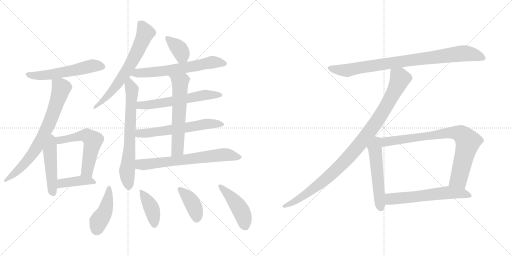
t = 0.00 s
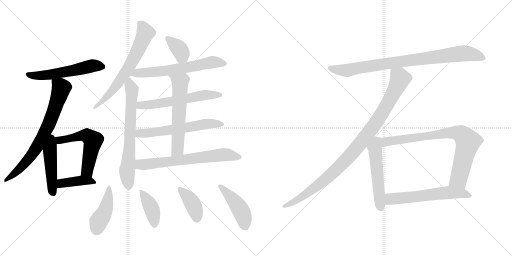
t = 3.23 s
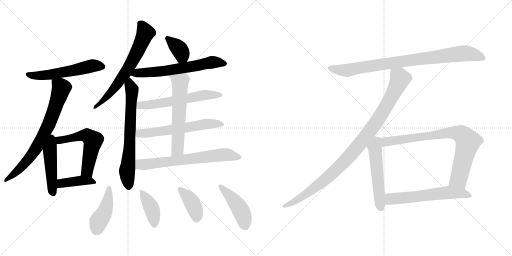
t = 6.46 s
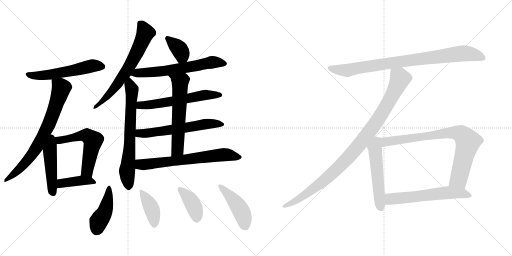
t = 9.69 s
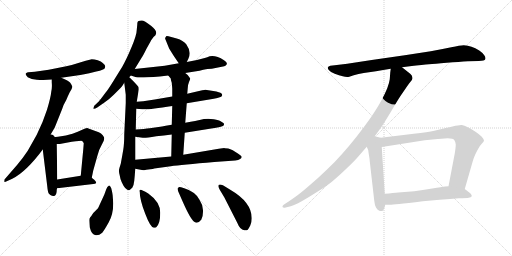
t = 12.92 s
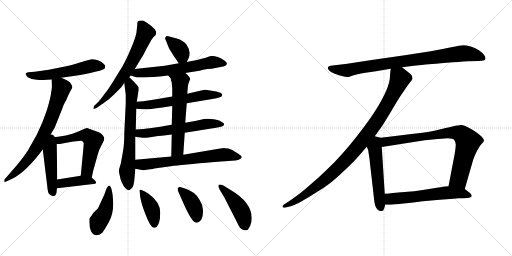
t = 16.15 s

The animated SVG that drew these frames (rendered in a browser with its animation timeline set to each time). Animation: 22 CSS @keyframes rules; one cycle of 16.15 s.

<svg version="1.1" viewBox="0 0 2048 1024" xmlns="http://www.w3.org/2000/svg">
  <g stroke="lightgray" stroke-dasharray="1,1" stroke-width="1" transform="scale(4, 4)">
    <line x1="0" y1="0" x2="256" y2="256"></line>
    <line x1="256" y1="0" x2="0" y2="256"></line>
    <line x1="128" y1="0" x2="128" y2="256"></line>
    <line x1="0" y1="128" x2="256" y2="128"></line>
    <line x1="256" y1="0" x2="512" y2="256"></line>
    <line x1="512" y1="0" x2="256" y2="256"></line>
    <line x1="384" y1="0" x2="384" y2="256"></line>
    <line x1="256" y1="128" x2="512" y2="128"></line>
  </g>
<g transform="scale(1, -1) translate(0, -850)">
   <style type="text/css">
    @keyframes keyframes0 {
      from {
       stroke: black;
       stroke-dashoffset: 558;
       stroke-width: 128;
       }
       64% {
       animation-timing-function: step-end;
       stroke: black;
       stroke-dashoffset: 0;
       stroke-width: 128;
       }
       to {
       stroke: black;
       stroke-width: 1024;
       }
       }
       #make-me-a-hanzi-animation-0 {
         animation: keyframes0 0.704102s both;
         animation-delay: 0.000000s;
         animation-timing-function: linear;
       }
    @keyframes keyframes1 {
      from {
       stroke: black;
       stroke-dashoffset: 740;
       stroke-width: 128;
       }
       71% {
       animation-timing-function: step-end;
       stroke: black;
       stroke-dashoffset: 0;
       stroke-width: 128;
       }
       to {
       stroke: black;
       stroke-width: 1024;
       }
       }
       #make-me-a-hanzi-animation-1 {
         animation: keyframes1 0.852214s both;
         animation-delay: 0.704102s;
         animation-timing-function: linear;
       }
    @keyframes keyframes2 {
      from {
       stroke: black;
       stroke-dashoffset: 472;
       stroke-width: 128;
       }
       61% {
       animation-timing-function: step-end;
       stroke: black;
       stroke-dashoffset: 0;
       stroke-width: 128;
       }
       to {
       stroke: black;
       stroke-width: 1024;
       }
       }
       #make-me-a-hanzi-animation-2 {
         animation: keyframes2 0.634115s both;
         animation-delay: 1.556316s;
         animation-timing-function: linear;
       }
    @keyframes keyframes3 {
      from {
       stroke: black;
       stroke-dashoffset: 567;
       stroke-width: 128;
       }
       65% {
       animation-timing-function: step-end;
       stroke: black;
       stroke-dashoffset: 0;
       stroke-width: 128;
       }
       to {
       stroke: black;
       stroke-width: 1024;
       }
       }
       #make-me-a-hanzi-animation-3 {
         animation: keyframes3 0.711426s both;
         animation-delay: 2.190431s;
         animation-timing-function: linear;
       }
    @keyframes keyframes4 {
      from {
       stroke: black;
       stroke-dashoffset: 404;
       stroke-width: 128;
       }
       57% {
       animation-timing-function: step-end;
       stroke: black;
       stroke-dashoffset: 0;
       stroke-width: 128;
       }
       to {
       stroke: black;
       stroke-width: 1024;
       }
       }
       #make-me-a-hanzi-animation-4 {
         animation: keyframes4 0.578776s both;
         animation-delay: 2.901857s;
         animation-timing-function: linear;
       }
    @keyframes keyframes5 {
      from {
       stroke: black;
       stroke-dashoffset: 666;
       stroke-width: 128;
       }
       68% {
       animation-timing-function: step-end;
       stroke: black;
       stroke-dashoffset: 0;
       stroke-width: 128;
       }
       to {
       stroke: black;
       stroke-width: 1024;
       }
       }
       #make-me-a-hanzi-animation-5 {
         animation: keyframes5 0.791992s both;
         animation-delay: 3.480633s;
         animation-timing-function: linear;
       }
    @keyframes keyframes6 {
      from {
       stroke: black;
       stroke-dashoffset: 689;
       stroke-width: 128;
       }
       69% {
       animation-timing-function: step-end;
       stroke: black;
       stroke-dashoffset: 0;
       stroke-width: 128;
       }
       to {
       stroke: black;
       stroke-width: 1024;
       }
       }
       #make-me-a-hanzi-animation-6 {
         animation: keyframes6 0.810710s both;
         animation-delay: 4.272625s;
         animation-timing-function: linear;
       }
    @keyframes keyframes7 {
      from {
       stroke: black;
       stroke-dashoffset: 370;
       stroke-width: 128;
       }
       55% {
       animation-timing-function: step-end;
       stroke: black;
       stroke-dashoffset: 0;
       stroke-width: 128;
       }
       to {
       stroke: black;
       stroke-width: 1024;
       }
       }
       #make-me-a-hanzi-animation-7 {
         animation: keyframes7 0.551107s both;
         animation-delay: 5.083335s;
         animation-timing-function: linear;
       }
    @keyframes keyframes8 {
      from {
       stroke: black;
       stroke-dashoffset: 626;
       stroke-width: 128;
       }
       67% {
       animation-timing-function: step-end;
       stroke: black;
       stroke-dashoffset: 0;
       stroke-width: 128;
       }
       to {
       stroke: black;
       stroke-width: 1024;
       }
       }
       #make-me-a-hanzi-animation-8 {
         animation: keyframes8 0.759440s both;
         animation-delay: 5.634442s;
         animation-timing-function: linear;
       }
    @keyframes keyframes9 {
      from {
       stroke: black;
       stroke-dashoffset: 591;
       stroke-width: 128;
       }
       66% {
       animation-timing-function: step-end;
       stroke: black;
       stroke-dashoffset: 0;
       stroke-width: 128;
       }
       to {
       stroke: black;
       stroke-width: 1024;
       }
       }
       #make-me-a-hanzi-animation-9 {
         animation: keyframes9 0.730957s both;
         animation-delay: 6.393882s;
         animation-timing-function: linear;
       }
    @keyframes keyframes10 {
      from {
       stroke: black;
       stroke-dashoffset: 601;
       stroke-width: 128;
       }
       66% {
       animation-timing-function: step-end;
       stroke: black;
       stroke-dashoffset: 0;
       stroke-width: 128;
       }
       to {
       stroke: black;
       stroke-width: 1024;
       }
       }
       #make-me-a-hanzi-animation-10 {
         animation: keyframes10 0.739095s both;
         animation-delay: 7.124839s;
         animation-timing-function: linear;
       }
    @keyframes keyframes11 {
      from {
       stroke: black;
       stroke-dashoffset: 600;
       stroke-width: 128;
       }
       66% {
       animation-timing-function: step-end;
       stroke: black;
       stroke-dashoffset: 0;
       stroke-width: 128;
       }
       to {
       stroke: black;
       stroke-width: 1024;
       }
       }
       #make-me-a-hanzi-animation-11 {
         animation: keyframes11 0.738281s both;
         animation-delay: 7.863934s;
         animation-timing-function: linear;
       }
    @keyframes keyframes12 {
      from {
       stroke: black;
       stroke-dashoffset: 675;
       stroke-width: 128;
       }
       69% {
       animation-timing-function: step-end;
       stroke: black;
       stroke-dashoffset: 0;
       stroke-width: 128;
       }
       to {
       stroke: black;
       stroke-width: 1024;
       }
       }
       #make-me-a-hanzi-animation-12 {
         animation: keyframes12 0.799316s both;
         animation-delay: 8.602215s;
         animation-timing-function: linear;
       }
    @keyframes keyframes13 {
      from {
       stroke: black;
       stroke-dashoffset: 433;
       stroke-width: 128;
       }
       58% {
       animation-timing-function: step-end;
       stroke: black;
       stroke-dashoffset: 0;
       stroke-width: 128;
       }
       to {
       stroke: black;
       stroke-width: 1024;
       }
       }
       #make-me-a-hanzi-animation-13 {
         animation: keyframes13 0.602376s both;
         animation-delay: 9.401531s;
         animation-timing-function: linear;
       }
    @keyframes keyframes14 {
      from {
       stroke: black;
       stroke-dashoffset: 403;
       stroke-width: 128;
       }
       57% {
       animation-timing-function: step-end;
       stroke: black;
       stroke-dashoffset: 0;
       stroke-width: 128;
       }
       to {
       stroke: black;
       stroke-width: 1024;
       }
       }
       #make-me-a-hanzi-animation-14 {
         animation: keyframes14 0.577962s both;
         animation-delay: 10.003907s;
         animation-timing-function: linear;
       }
    @keyframes keyframes15 {
      from {
       stroke: black;
       stroke-dashoffset: 396;
       stroke-width: 128;
       }
       56% {
       animation-timing-function: step-end;
       stroke: black;
       stroke-dashoffset: 0;
       stroke-width: 128;
       }
       to {
       stroke: black;
       stroke-width: 1024;
       }
       }
       #make-me-a-hanzi-animation-15 {
         animation: keyframes15 0.572266s both;
         animation-delay: 10.581869s;
         animation-timing-function: linear;
       }
    @keyframes keyframes16 {
      from {
       stroke: black;
       stroke-dashoffset: 457;
       stroke-width: 128;
       }
       60% {
       animation-timing-function: step-end;
       stroke: black;
       stroke-dashoffset: 0;
       stroke-width: 128;
       }
       to {
       stroke: black;
       stroke-width: 1024;
       }
       }
       #make-me-a-hanzi-animation-16 {
         animation: keyframes16 0.621908s both;
         animation-delay: 11.154135s;
         animation-timing-function: linear;
       }
    @keyframes keyframes17 {
      from {
       stroke: black;
       stroke-dashoffset: 880;
       stroke-width: 128;
       }
       74% {
       animation-timing-function: step-end;
       stroke: black;
       stroke-dashoffset: 0;
       stroke-width: 128;
       }
       to {
       stroke: black;
       stroke-width: 1024;
       }
       }
       #make-me-a-hanzi-animation-17 {
         animation: keyframes17 0.966146s both;
         animation-delay: 11.776043s;
         animation-timing-function: linear;
       }
    @keyframes keyframes18 {
      from {
       stroke: black;
       stroke-dashoffset: 1002;
       stroke-width: 128;
       }
       77% {
       animation-timing-function: step-end;
       stroke: black;
       stroke-dashoffset: 0;
       stroke-width: 128;
       }
       to {
       stroke: black;
       stroke-width: 1024;
       }
       }
       #make-me-a-hanzi-animation-18 {
         animation: keyframes18 1.065430s both;
         animation-delay: 12.742189s;
         animation-timing-function: linear;
       }
    @keyframes keyframes19 {
      from {
       stroke: black;
       stroke-dashoffset: 539;
       stroke-width: 128;
       }
       64% {
       animation-timing-function: step-end;
       stroke: black;
       stroke-dashoffset: 0;
       stroke-width: 128;
       }
       to {
       stroke: black;
       stroke-width: 1024;
       }
       }
       #make-me-a-hanzi-animation-19 {
         animation: keyframes19 0.688639s both;
         animation-delay: 13.807619s;
         animation-timing-function: linear;
       }
    @keyframes keyframes20 {
      from {
       stroke: black;
       stroke-dashoffset: 812;
       stroke-width: 128;
       }
       73% {
       animation-timing-function: step-end;
       stroke: black;
       stroke-dashoffset: 0;
       stroke-width: 128;
       }
       to {
       stroke: black;
       stroke-width: 1024;
       }
       }
       #make-me-a-hanzi-animation-20 {
         animation: keyframes20 0.910807s both;
         animation-delay: 14.496258s;
         animation-timing-function: linear;
       }
    @keyframes keyframes21 {
      from {
       stroke: black;
       stroke-dashoffset: 599;
       stroke-width: 128;
       }
       66% {
       animation-timing-function: step-end;
       stroke: black;
       stroke-dashoffset: 0;
       stroke-width: 128;
       }
       to {
       stroke: black;
       stroke-width: 1024;
       }
       }
       #make-me-a-hanzi-animation-21 {
         animation: keyframes21 0.737467s both;
         animation-delay: 15.407065s;
         animation-timing-function: linear;
       }
</style>
<path d="M 421.0 584.5 L 419.0 590.5 L 411.0 598.5 Q 405.0 604.5 391.0 609.0 Q 377.0 613.5 367.0 613.5 Q 344.0 608.5 316.5 599.0 Q 289.0 589.5 265.0 585.5 L 195.0 571.5 L 139.0 563.5 L 113.0 561.5 Q 109.0 561.5 104.0 557.0 Q 99.0 552.5 111.0 541.5 Q 125.0 533.5 147.0 531.5 Q 169.0 529.5 173.0 530.5 L 207.0 532.5 L 245.0 539.5 L 321.0 550.5 Q 335.0 552.5 357.0 557.5 L 385.0 564.5 Q 417.0 571.5 419.0 577.5 L 421.0 584.5 Z" fill="lightgray"></path> 
<path d="M 207.0 532.5 L 207.0 521.5 Q 209.0 499.5 205.0 483.5 Q 203.0 461.5 188.0 411.5 Q 172.0 361.5 147.0 311.5 L 111.0 247.5 Q 91.0 217.5 69.0 191.5 L 17.0 131.5 L 17.0 122.5 Q 21.0 121.5 27.0 125.5 L 49.0 135.5 Q 104.0 162.5 171.0 252.5 L 195.0 299.5 L 219.0 340.5 L 249.0 415.5 Q 253.0 430.5 265.0 450.5 Q 271.0 465.5 279.0 481.5 Q 291.0 498.5 289.0 504.5 Q 287.0 510.5 281.0 519.5 Q 275.0 527.5 245.0 539.5 C 217.0 551.5 206.0 556.5 207.0 532.5 Z" fill="lightgray"></path> 
<path d="M 171.0 252.5 L 189.0 105.5 Q 191.0 83.5 195.0 76.5 Q 201.0 69.5 208.0 67.5 Q 215.0 65.5 217.0 66.5 Q 227.0 69.5 227.0 91.5 Q 227.0 94.5 229.0 96.5 L 229.0 97.5 L 229.0 132.5 L 227.0 274.5 C 226.0 331.5 162.0 325.5 171.0 252.5 Z" fill="lightgray"></path> 
<path d="M 367.0 139.5 L 373.0 168.5 L 389.0 225.5 Q 395.0 251.5 405.0 267.5 L 415.0 287.5 Q 417.0 295.5 417.0 298.5 Q 417.0 301.5 411.0 309.5 Q 405.0 317.5 395.0 321.5 L 351.0 337.5 Q 349.0 338.5 331.0 332.5 L 311.0 323.5 Q 274.0 306.5 195.0 299.5 C 165.0 296.5 197.0 274.5 227.0 274.5 L 239.0 274.5 L 287.0 283.5 L 303.0 285.5 Q 317.0 287.5 325.0 287.5 Q 332.0 287.5 335.0 277.5 L 333.0 252.5 L 323.0 147.5 C 320.0 117.5 361.0 110.5 367.0 139.5 Z" fill="lightgray"></path> 
<path d="M 229.0 97.5 L 373.0 114.5 Q 381.0 115.5 385.0 118.5 Q 385.0 124.5 377.0 131.5 Q 369.0 137.5 367.0 139.5 C 353.0 152.5 353.0 152.5 323.0 147.5 L 229.0 132.5 C 199.0 127.5 199.0 93.5 229.0 97.5 Z" fill="lightgray"></path> 
<path d="M 549.0 751.5 L 547.0 731.5 Q 547.0 711.5 526.0 661.0 Q 505.0 610.5 489.0 583.5 L 453.0 525.5 Q 431.0 489.5 421.0 478.5 Q 399.0 448.5 395.0 444.5 L 377.0 427.5 Q 373.0 418.5 373.0 415.5 Q 377.0 412.5 389.0 420.5 L 419.0 441.5 Q 437.0 453.5 455.0 471.5 L 483.0 499.5 Q 489.0 505.5 497.0 519.5 L 517.0 541.5 L 523.0 548.5 L 539.0 574.5 L 567.0 620.5 Q 569.0 621.5 587.0 657.5 L 601.0 682.5 Q 605.0 691.5 615.0 703.5 Q 623.0 709.5 623.0 712.5 Q 631.0 725.5 604.0 747.0 Q 577.0 768.5 567.0 768.5 Q 557.0 768.5 555.0 766.5 Q 549.0 766.5 549.0 751.5 Z" fill="lightgray"></path> 
<path d="M 497.0 519.5 L 503.0 471.5 L 503.0 438.5 L 497.0 313.5 Q 497.0 275.5 493.0 251.5 Q 489.0 227.5 483.0 195.5 Q 477.0 177.5 476.0 170.5 Q 475.0 162.5 479.0 148.5 Q 481.0 133.5 487.0 121.5 Q 501.0 89.5 517.0 89.5 Q 519.0 90.5 529.0 99.5 Q 535.0 107.5 537.0 127.5 L 539.0 148.5 L 541.0 175.5 L 541.0 211.5 L 541.0 303.5 L 543.0 332.5 L 545.0 415.5 L 547.0 443.5 L 555.0 492.5 Q 555.0 499.5 554.0 502.5 Q 553.0 504.5 543.0 515.5 Q 525.0 534.5 517.0 541.5 C 495.0 562.5 493.0 549.5 497.0 519.5 Z" fill="lightgray"></path> 
<path d="M 747.0 602.5 L 753.0 614.5 Q 768.0 641.5 745.0 673.5 Q 733.0 688.5 707.0 696.5 L 685.0 702.5 Q 669.0 706.5 665.0 705.5 Q 659.0 698.5 661.0 694.5 Q 663.0 689.5 677.0 655.5 Q 692.0 630.5 715.0 597.5 C 732.0 572.5 734.0 575.5 747.0 602.5 Z" fill="lightgray"></path> 
<path d="M 741.0 558.5 L 785.0 565.5 Q 797.0 566.5 813.0 571.5 Q 829.0 575.5 847.0 575.5 L 887.0 583.5 Q 899.0 584.5 903.0 588.5 Q 915.0 597.5 896.0 609.5 Q 856.0 634.5 829.0 621.5 L 819.0 618.5 Q 789.0 609.5 747.0 602.5 L 715.0 597.5 L 659.0 587.5 L 539.0 574.5 C 509.0 571.5 494.0 557.5 523.0 548.5 L 545.0 541.5 Q 558.0 538.5 639.0 544.5 L 673.0 548.5 L 741.0 558.5 Z" fill="lightgray"></path> 
<path d="M 747.0 437.5 L 855.0 455.5 Q 869.0 457.5 885.0 463.5 L 889.0 469.5 Q 889.0 473.5 885.0 477.5 Q 881.0 481.5 853.0 486.5 L 821.0 491.5 Q 819.0 491.5 809.0 489.5 L 749.0 475.5 L 689.0 464.5 L 619.0 452.5 L 573.0 445.5 L 547.0 443.5 C 517.0 441.5 515.0 417.5 545.0 415.5 L 569.0 413.5 Q 583.0 409.5 689.0 426.5 L 747.0 437.5 Z" fill="lightgray"></path> 
<path d="M 739.0 319.5 L 845.0 336.5 Q 857.0 337.5 875.0 341.5 Q 893.0 345.5 895.0 349.5 Q 897.0 353.5 896.0 355.5 Q 895.0 357.5 892.0 359.5 Q 889.0 361.5 879.0 367.5 Q 869.0 372.5 843.0 374.5 Q 816.0 375.5 803.0 371.5 Q 789.0 367.5 741.0 359.5 L 687.0 351.5 L 663.0 347.5 Q 651.0 345.5 627.0 341.5 L 599.0 337.5 Q 579.0 334.5 543.0 332.5 C 513.0 330.5 511.0 307.5 541.0 303.5 L 571.0 299.5 Q 574.0 296.5 625.0 305.5 Q 655.0 307.5 687.0 312.5 L 739.0 319.5 Z" fill="lightgray"></path> 
<path d="M 733.0 231.5 L 739.0 319.5 L 741.0 359.5 L 747.0 437.5 L 749.0 475.5 L 751.0 498.5 Q 751.0 510.5 756.0 522.5 Q 761.0 533.5 761.0 536.5 Q 754.0 550.5 741.0 558.5 C 717.0 576.5 654.0 571.5 673.0 548.5 L 683.0 536.5 Q 683.0 531.5 687.0 519.5 Q 689.0 497.5 689.0 494.5 L 689.0 464.5 L 689.0 426.5 L 687.0 351.5 L 687.0 312.5 L 685.0 224.5 C 684.0 194.5 731.0 201.5 733.0 231.5 Z" fill="lightgray"></path> 
<path d="M 541.0 175.5 L 573.0 169.5 L 577.0 169.5 Q 581.0 171.5 585.0 171.5 L 601.0 173.5 Q 613.0 174.5 617.0 176.5 L 683.0 185.5 Q 725.0 191.5 857.0 202.5 L 941.0 208.5 Q 967.0 212.5 967.0 223.5 Q 965.0 227.5 953.0 235.5 L 931.0 249.5 Q 921.0 253.5 913.0 256.5 L 899.0 257.5 L 897.0 258.5 L 875.0 255.5 L 733.0 231.5 L 685.0 224.5 L 541.0 211.5 C 511.0 208.5 512.0 181.5 541.0 175.5 Z" fill="lightgray"></path> 
<path d="M 451.0 64.5 Q 451.0 73.5 445.0 97.5 Q 439.0 111.5 435.0 107.5 Q 429.0 105.5 425.0 93.5 L 417.0 71.5 L 393.0 19.5 Q 389.0 13.5 373.0 -1.5 Q 365.0 -14.5 361.0 -19.0 Q 357.0 -23.5 357.0 -30.0 Q 357.0 -36.5 359.0 -58.5 Q 366.0 -88.5 383.0 -90.5 Q 395.0 -92.5 409.0 -80.5 Q 417.0 -71.5 435.0 -39.0 Q 453.0 -6.5 453.0 37.5 L 451.0 64.5 Z" fill="lightgray"></path> 
<path d="M 615.0 -60.5 Q 619.0 -61.5 625.0 -58.5 Q 641.0 -43.5 641.0 -0.5 Q 641.0 42.5 593.0 76.5 Q 567.0 91.5 563.0 91.5 Q 559.0 91.5 558.0 88.5 Q 557.0 85.5 559.0 83.5 L 559.0 81.5 Q 559.0 52.5 580.5 -4.0 Q 602.0 -60.5 615.0 -60.5 Z" fill="lightgray"></path> 
<path d="M 731.0 43.5 Q 762.0 -26.5 777.0 -36.5 Q 790.0 -47.5 805.0 -28.5 Q 813.0 -14.5 812.0 9.0 Q 811.0 32.5 799.0 49.5 Q 785.0 82.5 737.0 97.5 Q 719.0 102.5 715.0 101.5 L 711.0 97.5 Q 709.0 95.5 713.0 84.5 L 731.0 43.5 Z" fill="lightgray"></path> 
<path d="M 885.0 111.5 Q 865.0 114.5 879.0 91.5 L 897.0 61.5 L 949.0 -40.5 Q 960.0 -68.5 977.0 -70.5 Q 987.0 -72.5 991.0 -68.5 Q 995.0 -64.5 1001.0 -52.0 Q 1007.0 -39.5 1007.0 -22.5 Q 1007.0 41.5 921.0 91.5 L 895.0 107.5 Q 893.0 109.5 885.0 111.5 Z" fill="lightgray"></path> 
<path d="M 1608.0 581.5 L 1639.0 585.5 Q 1694.0 591.5 1716.0 593.5 Q 1737.0 595.5 1787.0 599.5 Q 1837.0 603.5 1872.0 605.5 L 1915.0 606.5 Q 1939.0 607.5 1941.0 613.5 Q 1942.0 615.5 1942.0 617.5 Q 1942.0 623.5 1937.0 629.5 Q 1933.0 637.5 1917.0 648.5 Q 1901.0 658.5 1886.0 663.5 Q 1871.0 668.5 1855.0 669.5 Q 1841.0 669.5 1805.0 661.5 Q 1767.0 653.5 1723.0 645.5 L 1619.0 629.5 L 1487.0 610.5 L 1389.0 595.5 L 1339.0 589.5 L 1321.0 587.5 Q 1313.0 585.5 1311.0 580.5 L 1311.0 579.5 Q 1311.0 574.5 1316.0 569.5 Q 1321.0 562.5 1339.0 555.5 Q 1357.0 549.5 1371.0 545.5 Q 1380.0 542.5 1389.0 542.5 Q 1393.0 542.5 1397.0 543.5 L 1415.0 549.5 Q 1433.0 555.5 1455.0 558.5 L 1504.0 565.5 Q 1532.0 571.5 1563.0 575.5 L 1608.0 581.5 Z" fill="lightgray"></path> 
<path d="M 1563.0 575.5 L 1561.0 560.5 L 1559.0 533.5 Q 1557.0 518.5 1549.0 497.5 Q 1541.0 477.5 1526.0 449.5 Q 1511.0 421.5 1484.0 381.5 Q 1456.0 341.5 1426.0 303.5 Q 1396.0 265.5 1369.0 235.5 Q 1343.0 205.5 1307.0 171.5 Q 1273.0 138.5 1241.0 111.5 Q 1209.0 83.5 1190.0 69.5 Q 1171.0 55.5 1153.0 43.5 L 1136.0 32.5 Q 1130.0 28.5 1130.0 24.5 L 1130.0 22.5 Q 1132.0 19.5 1137.0 19.5 L 1139.0 19.5 L 1163.0 25.5 Q 1178.0 29.5 1205.0 44.5 Q 1232.0 59.5 1263.0 79.5 Q 1295.0 98.5 1320.0 117.5 Q 1345.0 137.5 1382.0 172.5 Q 1419.0 207.5 1435.0 226.5 L 1467.0 263.5 L 1499.0 305.5 L 1525.0 341.5 Q 1539.0 362.5 1566.0 407.5 Q 1593.0 453.5 1598.0 460.5 Q 1603.0 468.5 1619.0 491.5 Q 1635.0 515.5 1642.0 523.5 Q 1649.0 531.5 1650.0 536.5 L 1650.0 538.5 Q 1650.0 542.5 1647.0 548.5 Q 1642.0 555.5 1632.0 562.5 L 1608.0 581.5 C 1584.0 600.5 1566.0 605.5 1563.0 575.5 Z" fill="lightgray"></path> 
<path d="M 1467.0 263.5 L 1473.0 249.5 Q 1473.0 245.5 1476.0 228.5 Q 1479.0 211.5 1479.0 205.5 L 1497.0 47.5 Q 1499.0 29.5 1504.0 20.5 Q 1509.0 11.5 1517.0 7.5 Q 1522.0 6.5 1526.0 6.5 L 1529.0 6.5 Q 1533.0 7.5 1537.0 17.5 L 1541.0 31.5 L 1539.0 75.5 L 1527.0 262.5 C 1525.0 292.5 1525.0 299.5 1523.0 299.5 L 1499.0 305.5 C 1470.0 312.5 1455.0 291.5 1467.0 263.5 Z" fill="lightgray"></path> 
<path d="M 1859.0 94.5 L 1891.0 205.5 Q 1895.0 219.5 1901.0 232.5 Q 1907.0 245.5 1913.0 255.5 Q 1919.0 267.5 1927.0 275.5 Q 1935.0 283.5 1936.0 287.5 Q 1936.0 293.5 1927.0 303.5 Q 1917.0 313.5 1902.0 323.5 Q 1886.0 334.5 1871.0 341.5 Q 1857.0 349.5 1847.0 350.5 L 1845.0 350.5 Q 1835.0 350.5 1810.0 344.5 Q 1781.0 338.5 1779.0 337.5 L 1737.0 327.5 Q 1713.0 322.5 1655.0 315.5 L 1523.0 299.5 C 1493.0 295.5 1497.0 257.5 1527.0 262.5 L 1699.0 289.5 L 1751.0 294.5 Q 1785.0 297.5 1791.0 297.5 Q 1813.0 297.5 1817.0 290.5 Q 1822.0 283.5 1823.0 272.5 Q 1823.0 261.5 1819.0 236.5 L 1794.0 105.5 C 1788.0 76.5 1851.0 65.5 1859.0 94.5 Z" fill="lightgray"></path> 
<path d="M 1541.0 31.5 L 1558.0 31.5 Q 1569.0 31.5 1597.0 34.5 Q 1627.0 37.5 1691.0 45.5 L 1759.0 51.5 Q 1803.0 55.5 1835.0 57.5 Q 1867.0 58.5 1875.0 59.5 Q 1884.0 61.5 1887.0 65.5 L 1887.0 67.5 Q 1887.0 71.5 1881.0 77.5 L 1859.0 94.5 L 1794.0 105.5 L 1780.0 104.5 Q 1769.0 103.5 1729.0 96.5 Q 1689.0 89.5 1657.0 85.5 L 1593.0 80.5 Q 1575.0 78.5 1539.0 75.5 C 1509.0 72.5 1511.0 31.5 1541.0 31.5 Z" fill="lightgray"></path> 
      <clipPath id="make-me-a-hanzi-clip-0">
      <path d="M 421.0 584.5 L 419.0 590.5 L 411.0 598.5 Q 405.0 604.5 391.0 609.0 Q 377.0 613.5 367.0 613.5 Q 344.0 608.5 316.5 599.0 Q 289.0 589.5 265.0 585.5 L 195.0 571.5 L 139.0 563.5 L 113.0 561.5 Q 109.0 561.5 104.0 557.0 Q 99.0 552.5 111.0 541.5 Q 125.0 533.5 147.0 531.5 Q 169.0 529.5 173.0 530.5 L 207.0 532.5 L 245.0 539.5 L 321.0 550.5 Q 335.0 552.5 357.0 557.5 L 385.0 564.5 Q 417.0 571.5 419.0 577.5 L 421.0 584.5 Z" fill="lightgray"></path>
      </clipPath>
      <path clip-path="url(#make-me-a-hanzi-clip-0)" d="M 112.0 552.5 L 142.0 547.5 L 200.0 551.5 L 367.0 587.5 L 410.0 584.5 " fill="none" id="make-me-a-hanzi-animation-0" stroke-dasharray="430 860" stroke-linecap="round"></path>

      <clipPath id="make-me-a-hanzi-clip-1">
      <path d="M 207.0 532.5 L 207.0 521.5 Q 209.0 499.5 205.0 483.5 Q 203.0 461.5 188.0 411.5 Q 172.0 361.5 147.0 311.5 L 111.0 247.5 Q 91.0 217.5 69.0 191.5 L 17.0 131.5 L 17.0 122.5 Q 21.0 121.5 27.0 125.5 L 49.0 135.5 Q 104.0 162.5 171.0 252.5 L 195.0 299.5 L 219.0 340.5 L 249.0 415.5 Q 253.0 430.5 265.0 450.5 Q 271.0 465.5 279.0 481.5 Q 291.0 498.5 289.0 504.5 Q 287.0 510.5 281.0 519.5 Q 275.0 527.5 245.0 539.5 C 217.0 551.5 206.0 556.5 207.0 532.5 Z" fill="lightgray"></path>
      </clipPath>
      <path clip-path="url(#make-me-a-hanzi-clip-1)" d="M 215.0 527.5 L 245.0 498.5 L 193.0 346.5 L 146.0 258.5 L 115.0 215.5 L 85.0 181.5 L 21.0 127.5 " fill="none" id="make-me-a-hanzi-animation-1" stroke-dasharray="612 1224" stroke-linecap="round"></path>

      <clipPath id="make-me-a-hanzi-clip-2">
      <path d="M 171.0 252.5 L 189.0 105.5 Q 191.0 83.5 195.0 76.5 Q 201.0 69.5 208.0 67.5 Q 215.0 65.5 217.0 66.5 Q 227.0 69.5 227.0 91.5 Q 227.0 94.5 229.0 96.5 L 229.0 97.5 L 229.0 132.5 L 227.0 274.5 C 226.0 331.5 162.0 325.5 171.0 252.5 Z" fill="lightgray"></path>
      </clipPath>
      <path clip-path="url(#make-me-a-hanzi-clip-2)" d="M 197.0 291.5 L 203.0 262.5 L 199.0 247.5 L 208.0 98.5 L 214.0 77.5 " fill="none" id="make-me-a-hanzi-animation-2" stroke-dasharray="344 688" stroke-linecap="round"></path>

      <clipPath id="make-me-a-hanzi-clip-3">
      <path d="M 367.0 139.5 L 373.0 168.5 L 389.0 225.5 Q 395.0 251.5 405.0 267.5 L 415.0 287.5 Q 417.0 295.5 417.0 298.5 Q 417.0 301.5 411.0 309.5 Q 405.0 317.5 395.0 321.5 L 351.0 337.5 Q 349.0 338.5 331.0 332.5 L 311.0 323.5 Q 274.0 306.5 195.0 299.5 C 165.0 296.5 197.0 274.5 227.0 274.5 L 239.0 274.5 L 287.0 283.5 L 303.0 285.5 Q 317.0 287.5 325.0 287.5 Q 332.0 287.5 335.0 277.5 L 333.0 252.5 L 323.0 147.5 C 320.0 117.5 361.0 110.5 367.0 139.5 Z" fill="lightgray"></path>
      </clipPath>
      <path clip-path="url(#make-me-a-hanzi-clip-3)" d="M 215.0 292.5 L 233.0 288.5 L 336.0 308.5 L 362.0 298.5 L 372.0 288.5 L 349.0 165.5 L 361.0 148.5 " fill="none" id="make-me-a-hanzi-animation-3" stroke-dasharray="439 878" stroke-linecap="round"></path>

      <clipPath id="make-me-a-hanzi-clip-4">
      <path d="M 229.0 97.5 L 373.0 114.5 Q 381.0 115.5 385.0 118.5 Q 385.0 124.5 377.0 131.5 Q 369.0 137.5 367.0 139.5 C 353.0 152.5 353.0 152.5 323.0 147.5 L 229.0 132.5 C 199.0 127.5 199.0 93.5 229.0 97.5 Z" fill="lightgray"></path>
      </clipPath>
      <path clip-path="url(#make-me-a-hanzi-clip-4)" d="M 236.0 103.5 L 255.0 119.5 L 327.0 128.5 L 377.0 122.5 " fill="none" id="make-me-a-hanzi-animation-4" stroke-dasharray="276 552" stroke-linecap="round"></path>

      <clipPath id="make-me-a-hanzi-clip-5">
      <path d="M 549.0 751.5 L 547.0 731.5 Q 547.0 711.5 526.0 661.0 Q 505.0 610.5 489.0 583.5 L 453.0 525.5 Q 431.0 489.5 421.0 478.5 Q 399.0 448.5 395.0 444.5 L 377.0 427.5 Q 373.0 418.5 373.0 415.5 Q 377.0 412.5 389.0 420.5 L 419.0 441.5 Q 437.0 453.5 455.0 471.5 L 483.0 499.5 Q 489.0 505.5 497.0 519.5 L 517.0 541.5 L 523.0 548.5 L 539.0 574.5 L 567.0 620.5 Q 569.0 621.5 587.0 657.5 L 601.0 682.5 Q 605.0 691.5 615.0 703.5 Q 623.0 709.5 623.0 712.5 Q 631.0 725.5 604.0 747.0 Q 577.0 768.5 567.0 768.5 Q 557.0 768.5 555.0 766.5 Q 549.0 766.5 549.0 751.5 Z" fill="lightgray"></path>
      </clipPath>
      <path clip-path="url(#make-me-a-hanzi-clip-5)" d="M 560.0 755.5 L 582.0 718.5 L 529.0 604.5 L 440.0 475.5 L 391.0 428.5 L 376.0 421.5 " fill="none" id="make-me-a-hanzi-animation-5" stroke-dasharray="538 1076" stroke-linecap="round"></path>

      <clipPath id="make-me-a-hanzi-clip-6">
      <path d="M 497.0 519.5 L 503.0 471.5 L 503.0 438.5 L 497.0 313.5 Q 497.0 275.5 493.0 251.5 Q 489.0 227.5 483.0 195.5 Q 477.0 177.5 476.0 170.5 Q 475.0 162.5 479.0 148.5 Q 481.0 133.5 487.0 121.5 Q 501.0 89.5 517.0 89.5 Q 519.0 90.5 529.0 99.5 Q 535.0 107.5 537.0 127.5 L 539.0 148.5 L 541.0 175.5 L 541.0 211.5 L 541.0 303.5 L 543.0 332.5 L 545.0 415.5 L 547.0 443.5 L 555.0 492.5 Q 555.0 499.5 554.0 502.5 Q 553.0 504.5 543.0 515.5 Q 525.0 534.5 517.0 541.5 C 495.0 562.5 493.0 549.5 497.0 519.5 Z" fill="lightgray"></path>
      </clipPath>
      <path clip-path="url(#make-me-a-hanzi-clip-6)" d="M 515.0 533.5 L 528.0 490.5 L 519.0 265.5 L 508.0 166.5 L 516.0 103.5 " fill="none" id="make-me-a-hanzi-animation-6" stroke-dasharray="561 1122" stroke-linecap="round"></path>

      <clipPath id="make-me-a-hanzi-clip-7">
      <path d="M 747.0 602.5 L 753.0 614.5 Q 768.0 641.5 745.0 673.5 Q 733.0 688.5 707.0 696.5 L 685.0 702.5 Q 669.0 706.5 665.0 705.5 Q 659.0 698.5 661.0 694.5 Q 663.0 689.5 677.0 655.5 Q 692.0 630.5 715.0 597.5 C 732.0 572.5 734.0 575.5 747.0 602.5 Z" fill="lightgray"></path>
      </clipPath>
      <path clip-path="url(#make-me-a-hanzi-clip-7)" d="M 668.0 697.5 L 725.0 641.5 L 727.0 624.5 L 719.0 609.5 " fill="none" id="make-me-a-hanzi-animation-7" stroke-dasharray="242 484" stroke-linecap="round"></path>

      <clipPath id="make-me-a-hanzi-clip-8">
      <path d="M 741.0 558.5 L 785.0 565.5 Q 797.0 566.5 813.0 571.5 Q 829.0 575.5 847.0 575.5 L 887.0 583.5 Q 899.0 584.5 903.0 588.5 Q 915.0 597.5 896.0 609.5 Q 856.0 634.5 829.0 621.5 L 819.0 618.5 Q 789.0 609.5 747.0 602.5 L 715.0 597.5 L 659.0 587.5 L 539.0 574.5 C 509.0 571.5 494.0 557.5 523.0 548.5 L 545.0 541.5 Q 558.0 538.5 639.0 544.5 L 673.0 548.5 L 741.0 558.5 Z" fill="lightgray"></path>
      </clipPath>
      <path clip-path="url(#make-me-a-hanzi-clip-8)" d="M 530.0 552.5 L 549.0 559.5 L 665.0 567.5 L 855.0 601.5 L 895.0 597.5 " fill="none" id="make-me-a-hanzi-animation-8" stroke-dasharray="498 996" stroke-linecap="round"></path>

      <clipPath id="make-me-a-hanzi-clip-9">
      <path d="M 747.0 437.5 L 855.0 455.5 Q 869.0 457.5 885.0 463.5 L 889.0 469.5 Q 889.0 473.5 885.0 477.5 Q 881.0 481.5 853.0 486.5 L 821.0 491.5 Q 819.0 491.5 809.0 489.5 L 749.0 475.5 L 689.0 464.5 L 619.0 452.5 L 573.0 445.5 L 547.0 443.5 C 517.0 441.5 515.0 417.5 545.0 415.5 L 569.0 413.5 Q 583.0 409.5 689.0 426.5 L 747.0 437.5 Z" fill="lightgray"></path>
      </clipPath>
      <path clip-path="url(#make-me-a-hanzi-clip-9)" d="M 552.0 422.5 L 561.0 429.5 L 650.0 437.5 L 818.0 470.5 L 881.0 470.5 " fill="none" id="make-me-a-hanzi-animation-9" stroke-dasharray="463 926" stroke-linecap="round"></path>

      <clipPath id="make-me-a-hanzi-clip-10">
      <path d="M 739.0 319.5 L 845.0 336.5 Q 857.0 337.5 875.0 341.5 Q 893.0 345.5 895.0 349.5 Q 897.0 353.5 896.0 355.5 Q 895.0 357.5 892.0 359.5 Q 889.0 361.5 879.0 367.5 Q 869.0 372.5 843.0 374.5 Q 816.0 375.5 803.0 371.5 Q 789.0 367.5 741.0 359.5 L 687.0 351.5 L 663.0 347.5 Q 651.0 345.5 627.0 341.5 L 599.0 337.5 Q 579.0 334.5 543.0 332.5 C 513.0 330.5 511.0 307.5 541.0 303.5 L 571.0 299.5 Q 574.0 296.5 625.0 305.5 Q 655.0 307.5 687.0 312.5 L 739.0 319.5 Z" fill="lightgray"></path>
      </clipPath>
      <path clip-path="url(#make-me-a-hanzi-clip-10)" d="M 550.0 310.5 L 558.0 317.5 L 592.0 317.5 L 812.0 352.5 L 890.0 353.5 " fill="none" id="make-me-a-hanzi-animation-10" stroke-dasharray="473 946" stroke-linecap="round"></path>

      <clipPath id="make-me-a-hanzi-clip-11">
      <path d="M 733.0 231.5 L 739.0 319.5 L 741.0 359.5 L 747.0 437.5 L 749.0 475.5 L 751.0 498.5 Q 751.0 510.5 756.0 522.5 Q 761.0 533.5 761.0 536.5 Q 754.0 550.5 741.0 558.5 C 717.0 576.5 654.0 571.5 673.0 548.5 L 683.0 536.5 Q 683.0 531.5 687.0 519.5 Q 689.0 497.5 689.0 494.5 L 689.0 464.5 L 689.0 426.5 L 687.0 351.5 L 687.0 312.5 L 685.0 224.5 C 684.0 194.5 731.0 201.5 733.0 231.5 Z" fill="lightgray"></path>
      </clipPath>
      <path clip-path="url(#make-me-a-hanzi-clip-11)" d="M 681.0 544.5 L 721.0 521.5 L 710.0 252.5 L 690.0 231.5 " fill="none" id="make-me-a-hanzi-animation-11" stroke-dasharray="472 944" stroke-linecap="round"></path>

      <clipPath id="make-me-a-hanzi-clip-12">
      <path d="M 541.0 175.5 L 573.0 169.5 L 577.0 169.5 Q 581.0 171.5 585.0 171.5 L 601.0 173.5 Q 613.0 174.5 617.0 176.5 L 683.0 185.5 Q 725.0 191.5 857.0 202.5 L 941.0 208.5 Q 967.0 212.5 967.0 223.5 Q 965.0 227.5 953.0 235.5 L 931.0 249.5 Q 921.0 253.5 913.0 256.5 L 899.0 257.5 L 897.0 258.5 L 875.0 255.5 L 733.0 231.5 L 685.0 224.5 L 541.0 211.5 C 511.0 208.5 512.0 181.5 541.0 175.5 Z" fill="lightgray"></path>
      </clipPath>
      <path clip-path="url(#make-me-a-hanzi-clip-12)" d="M 549.0 205.5 L 560.0 193.5 L 572.0 191.5 L 884.0 230.5 L 960.0 221.5 " fill="none" id="make-me-a-hanzi-animation-12" stroke-dasharray="547 1094" stroke-linecap="round"></path>

      <clipPath id="make-me-a-hanzi-clip-13">
      <path d="M 451.0 64.5 Q 451.0 73.5 445.0 97.5 Q 439.0 111.5 435.0 107.5 Q 429.0 105.5 425.0 93.5 L 417.0 71.5 L 393.0 19.5 Q 389.0 13.5 373.0 -1.5 Q 365.0 -14.5 361.0 -19.0 Q 357.0 -23.5 357.0 -30.0 Q 357.0 -36.5 359.0 -58.5 Q 366.0 -88.5 383.0 -90.5 Q 395.0 -92.5 409.0 -80.5 Q 417.0 -71.5 435.0 -39.0 Q 453.0 -6.5 453.0 37.5 L 451.0 64.5 Z" fill="lightgray"></path>
      </clipPath>
      <path clip-path="url(#make-me-a-hanzi-clip-13)" d="M 437.0 99.5 L 422.0 13.5 L 394.0 -36.5 L 387.0 -68.5 " fill="none" id="make-me-a-hanzi-animation-13" stroke-dasharray="305 610" stroke-linecap="round"></path>

      <clipPath id="make-me-a-hanzi-clip-14">
      <path d="M 615.0 -60.5 Q 619.0 -61.5 625.0 -58.5 Q 641.0 -43.5 641.0 -0.5 Q 641.0 42.5 593.0 76.5 Q 567.0 91.5 563.0 91.5 Q 559.0 91.5 558.0 88.5 Q 557.0 85.5 559.0 83.5 L 559.0 81.5 Q 559.0 52.5 580.5 -4.0 Q 602.0 -60.5 615.0 -60.5 Z" fill="lightgray"></path>
      </clipPath>
      <path clip-path="url(#make-me-a-hanzi-clip-14)" d="M 562.0 86.5 L 605.0 19.5 L 617.0 -46.5 " fill="none" id="make-me-a-hanzi-animation-14" stroke-dasharray="275 550" stroke-linecap="round"></path>

      <clipPath id="make-me-a-hanzi-clip-15">
      <path d="M 731.0 43.5 Q 762.0 -26.5 777.0 -36.5 Q 790.0 -47.5 805.0 -28.5 Q 813.0 -14.5 812.0 9.0 Q 811.0 32.5 799.0 49.5 Q 785.0 82.5 737.0 97.5 Q 719.0 102.5 715.0 101.5 L 711.0 97.5 Q 709.0 95.5 713.0 84.5 L 731.0 43.5 Z" fill="lightgray"></path>
      </clipPath>
      <path clip-path="url(#make-me-a-hanzi-clip-15)" d="M 718.0 94.5 L 759.0 55.5 L 778.0 20.5 L 788.0 -21.5 " fill="none" id="make-me-a-hanzi-animation-15" stroke-dasharray="268 536" stroke-linecap="round"></path>

      <clipPath id="make-me-a-hanzi-clip-16">
      <path d="M 885.0 111.5 Q 865.0 114.5 879.0 91.5 L 897.0 61.5 L 949.0 -40.5 Q 960.0 -68.5 977.0 -70.5 Q 987.0 -72.5 991.0 -68.5 Q 995.0 -64.5 1001.0 -52.0 Q 1007.0 -39.5 1007.0 -22.5 Q 1007.0 41.5 921.0 91.5 L 895.0 107.5 Q 893.0 109.5 885.0 111.5 Z" fill="lightgray"></path>
      </clipPath>
      <path clip-path="url(#make-me-a-hanzi-clip-16)" d="M 882.0 101.5 L 951.0 28.5 L 977.0 -27.5 L 1001.0 -29.5 L 1001.0 -44.5 " fill="none" id="make-me-a-hanzi-animation-16" stroke-dasharray="329 658" stroke-linecap="round"></path>

      <clipPath id="make-me-a-hanzi-clip-17">
      <path d="M 1608.0 581.5 L 1639.0 585.5 Q 1694.0 591.5 1716.0 593.5 Q 1737.0 595.5 1787.0 599.5 Q 1837.0 603.5 1872.0 605.5 L 1915.0 606.5 Q 1939.0 607.5 1941.0 613.5 Q 1942.0 615.5 1942.0 617.5 Q 1942.0 623.5 1937.0 629.5 Q 1933.0 637.5 1917.0 648.5 Q 1901.0 658.5 1886.0 663.5 Q 1871.0 668.5 1855.0 669.5 Q 1841.0 669.5 1805.0 661.5 Q 1767.0 653.5 1723.0 645.5 L 1619.0 629.5 L 1487.0 610.5 L 1389.0 595.5 L 1339.0 589.5 L 1321.0 587.5 Q 1313.0 585.5 1311.0 580.5 L 1311.0 579.5 Q 1311.0 574.5 1316.0 569.5 Q 1321.0 562.5 1339.0 555.5 Q 1357.0 549.5 1371.0 545.5 Q 1380.0 542.5 1389.0 542.5 Q 1393.0 542.5 1397.0 543.5 L 1415.0 549.5 Q 1433.0 555.5 1455.0 558.5 L 1504.0 565.5 Q 1532.0 571.5 1563.0 575.5 L 1608.0 581.5 Z" fill="lightgray"></path>
      </clipPath>
      <path clip-path="url(#make-me-a-hanzi-clip-17)" d="M 1319.0 580.5 L 1336.0 573.5 L 1393.0 569.5 L 1512.0 591.5 L 1859.0 637.5 L 1890.0 633.5 L 1933.0 617.5 " fill="none" id="make-me-a-hanzi-animation-17" stroke-dasharray="752 1504" stroke-linecap="round"></path>

      <clipPath id="make-me-a-hanzi-clip-18">
      <path d="M 1563.0 575.5 L 1561.0 560.5 L 1559.0 533.5 Q 1557.0 518.5 1549.0 497.5 Q 1541.0 477.5 1526.0 449.5 Q 1511.0 421.5 1484.0 381.5 Q 1456.0 341.5 1426.0 303.5 Q 1396.0 265.5 1369.0 235.5 Q 1343.0 205.5 1307.0 171.5 Q 1273.0 138.5 1241.0 111.5 Q 1209.0 83.5 1190.0 69.5 Q 1171.0 55.5 1153.0 43.5 L 1136.0 32.5 Q 1130.0 28.5 1130.0 24.5 L 1130.0 22.5 Q 1132.0 19.5 1137.0 19.5 L 1139.0 19.5 L 1163.0 25.5 Q 1178.0 29.5 1205.0 44.5 Q 1232.0 59.5 1263.0 79.5 Q 1295.0 98.5 1320.0 117.5 Q 1345.0 137.5 1382.0 172.5 Q 1419.0 207.5 1435.0 226.5 L 1467.0 263.5 L 1499.0 305.5 L 1525.0 341.5 Q 1539.0 362.5 1566.0 407.5 Q 1593.0 453.5 1598.0 460.5 Q 1603.0 468.5 1619.0 491.5 Q 1635.0 515.5 1642.0 523.5 Q 1649.0 531.5 1650.0 536.5 L 1650.0 538.5 Q 1650.0 542.5 1647.0 548.5 Q 1642.0 555.5 1632.0 562.5 L 1608.0 581.5 C 1584.0 600.5 1566.0 605.5 1563.0 575.5 Z" fill="lightgray"></path>
      </clipPath>
      <path clip-path="url(#make-me-a-hanzi-clip-18)" d="M 1572.0 566.5 L 1597.0 542.5 L 1594.0 518.5 L 1538.0 412.5 L 1449.0 285.5 L 1384.0 210.5 L 1301.0 132.5 L 1191.0 51.5 L 1135.0 23.5 " fill="none" id="make-me-a-hanzi-animation-18" stroke-dasharray="874 1748" stroke-linecap="round"></path>

      <clipPath id="make-me-a-hanzi-clip-19">
      <path d="M 1467.0 263.5 L 1473.0 249.5 Q 1473.0 245.5 1476.0 228.5 Q 1479.0 211.5 1479.0 205.5 L 1497.0 47.5 Q 1499.0 29.5 1504.0 20.5 Q 1509.0 11.5 1517.0 7.5 Q 1522.0 6.5 1526.0 6.5 L 1529.0 6.5 Q 1533.0 7.5 1537.0 17.5 L 1541.0 31.5 L 1539.0 75.5 L 1527.0 262.5 C 1525.0 292.5 1525.0 299.5 1523.0 299.5 L 1499.0 305.5 C 1470.0 312.5 1455.0 291.5 1467.0 263.5 Z" fill="lightgray"></path>
      </clipPath>
      <path clip-path="url(#make-me-a-hanzi-clip-19)" d="M 1515.0 292.5 L 1506.0 284.5 L 1499.0 259.5 L 1517.0 57.5 L 1528.0 16.5 " fill="none" id="make-me-a-hanzi-animation-19" stroke-dasharray="411 822" stroke-linecap="round"></path>

      <clipPath id="make-me-a-hanzi-clip-20">
      <path d="M 1859.0 94.5 L 1891.0 205.5 Q 1895.0 219.5 1901.0 232.5 Q 1907.0 245.5 1913.0 255.5 Q 1919.0 267.5 1927.0 275.5 Q 1935.0 283.5 1936.0 287.5 Q 1936.0 293.5 1927.0 303.5 Q 1917.0 313.5 1902.0 323.5 Q 1886.0 334.5 1871.0 341.5 Q 1857.0 349.5 1847.0 350.5 L 1845.0 350.5 Q 1835.0 350.5 1810.0 344.5 Q 1781.0 338.5 1779.0 337.5 L 1737.0 327.5 Q 1713.0 322.5 1655.0 315.5 L 1523.0 299.5 C 1493.0 295.5 1497.0 257.5 1527.0 262.5 L 1699.0 289.5 L 1751.0 294.5 Q 1785.0 297.5 1791.0 297.5 Q 1813.0 297.5 1817.0 290.5 Q 1822.0 283.5 1823.0 272.5 Q 1823.0 261.5 1819.0 236.5 L 1794.0 105.5 C 1788.0 76.5 1851.0 65.5 1859.0 94.5 Z" fill="lightgray"></path>
      </clipPath>
      <path clip-path="url(#make-me-a-hanzi-clip-20)" d="M 1534.0 269.5 L 1542.0 283.5 L 1635.0 297.5 L 1804.0 320.5 L 1844.0 314.5 L 1872.0 283.5 L 1870.0 272.5 L 1835.0 135.5 L 1802.0 111.5 " fill="none" id="make-me-a-hanzi-animation-20" stroke-dasharray="684 1368" stroke-linecap="round"></path>

      <clipPath id="make-me-a-hanzi-clip-21">
      <path d="M 1541.0 31.5 L 1558.0 31.5 Q 1569.0 31.5 1597.0 34.5 Q 1627.0 37.5 1691.0 45.5 L 1759.0 51.5 Q 1803.0 55.5 1835.0 57.5 Q 1867.0 58.5 1875.0 59.5 Q 1884.0 61.5 1887.0 65.5 L 1887.0 67.5 Q 1887.0 71.5 1881.0 77.5 L 1859.0 94.5 L 1794.0 105.5 L 1780.0 104.5 Q 1769.0 103.5 1729.0 96.5 Q 1689.0 89.5 1657.0 85.5 L 1593.0 80.5 Q 1575.0 78.5 1539.0 75.5 C 1509.0 72.5 1511.0 31.5 1541.0 31.5 Z" fill="lightgray"></path>
      </clipPath>
      <path clip-path="url(#make-me-a-hanzi-clip-21)" d="M 1545.0 39.5 L 1562.0 54.5 L 1789.0 80.5 L 1849.0 77.5 L 1879.0 66.5 " fill="none" id="make-me-a-hanzi-animation-21" stroke-dasharray="471 942" stroke-linecap="round"></path>

</g>
</svg>
